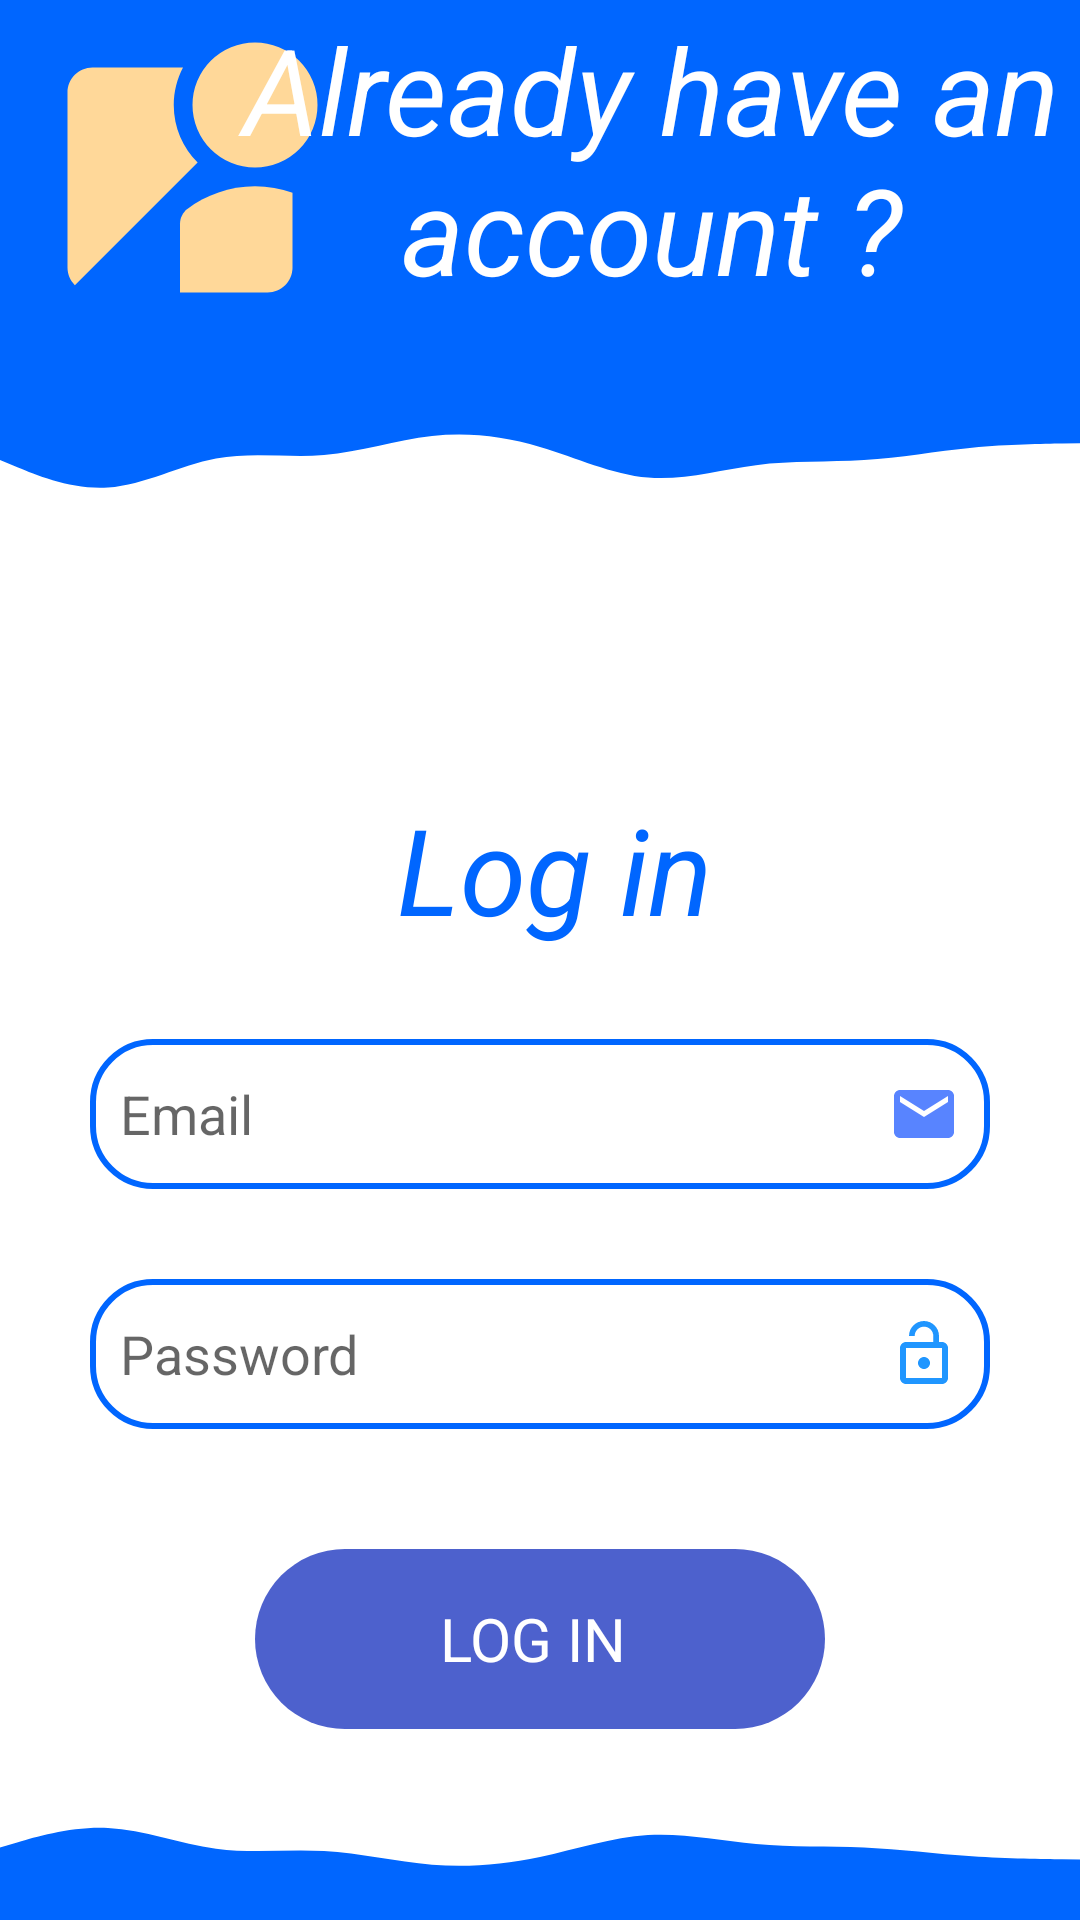

Here is an Android app screen rendered from its layout file. Give the layout XML and the strings, colors and styles it references.
<!-- AndroidManifest.xml: application theme Theme.RoomScreen -->
<!-- res/layout/activtiy_login3.xml -->
<?xml version="1.0" encoding="utf-8"?>

<androidx.constraintlayout.widget.ConstraintLayout xmlns:android="http://schemas.android.com/apk/res/android"
    xmlns:tools="http://schemas.android.com/tools"
    android:layout_width="match_parent"
    android:layout_height="match_parent"
    xmlns:app="http://schemas.android.com/apk/res-auto">

    <View
        android:id="@+id/view_1"
        android:layout_width="match_parent"
        android:layout_height="120dp"
        android:background="@color/blue_1"
        app:layout_constraintStart_toStartOf="@+id/image"
        app:layout_constraintTop_toTopOf="parent" />

    <View
        android:id="@+id/view_2"
        android:layout_width="match_parent"
        android:layout_height="140dp"
        android:background="@drawable/ic_wave_haikei__2_"
        app:layout_constraintTop_toBottomOf="@+id/view_1"
         />

    <ImageView
        android:id="@+id/image"
        android:layout_width="100dp"
        android:layout_height="100dp"
        android:layout_margin="10dp"
        android:src="@drawable/ic_baseline_streetview_24"
        app:layout_constraintStart_toStartOf="parent"
        app:layout_constraintTop_toTopOf="parent"></ImageView>


    <TextView
        android:id="@+id/txt_welcome"
        android:layout_width="wrap_content"
        android:layout_height="wrap_content"
        android:layout_margin="3dp"
        android:ems="6"
        android:gravity="center"
        android:text="Already have an account ?"
        android:textColor="@color/white"
        android:textSize="40dp"
        android:textStyle="italic"
        app:layout_constraintEnd_toEndOf="parent"
        app:layout_constraintRight_toRightOf="parent"
        app:layout_constraintTop_toTopOf="parent"></TextView>


    <TextView
        android:id="@+id/txt_log"
        android:layout_width="wrap_content"
        android:layout_height="wrap_content"
        android:layout_margin="3dp"
        android:ems="6"
        android:gravity="center"
        android:text="Log in "
        android:textColor="@color/blue_1"
        android:textSize="40dp"
        android:textStyle="italic"
        app:layout_constraintEnd_toEndOf="parent"
        app:layout_constraintHorizontal_bias="0.629"
        app:layout_constraintStart_toStartOf="parent"
        tools:layout_editor_absoluteY="206dp"
       app:layout_constraintTop_toBottomOf="@id/view_2"></TextView>


    <EditText
        android:id="@+id/ed_txt"
        android:layout_width="match_parent"
        android:layout_height="50dp"
        android:layout_margin="30dp"
        android:drawableRight="@drawable/ic_baseline_email_24"
        android:hint="Email"
        android:paddingLeft="10dp"
        android:paddingEnd="10dp"
        android:background="@drawable/desine_3"
        app:layout_constraintEnd_toEndOf="parent"
        app:layout_constraintStart_toStartOf="parent"
        app:layout_constraintTop_toBottomOf="@+id/txt_log"
     ></EditText>


    <EditText
        android:id="@+id/ed_txt_2"
        android:layout_width="match_parent"
        android:layout_height="50dp"
        android:layout_margin="30dp"
        app:layout_constraintTop_toBottomOf="@+id/ed_txt"
        android:drawableRight="@drawable/ic_baseline_lock_open_24"
        android:paddingLeft="10dp"
        android:paddingEnd="10dp"
        android:background="@drawable/desine_3"
        android:hint="Password"
       ></EditText>

    <TextView
        android:layout_marginTop="40dp"
        android:id="@+id/tbtn_login"
        android:layout_width="190dp"
        android:layout_height="60dp"
        android:layout_gravity="center"
        android:background="@drawable/desine"
        android:gravity="center"
        android:text="LOG IN "
        android:textColor="@color/white"
        android:textSize="20dp"
        app:layout_constraintTop_toBottomOf="@+id/ed_txt_2"
        app:layout_constraintEnd_toEndOf="parent"
        app:layout_constraintStart_toStartOf="parent"
        ></TextView>


    <View
       app:layout_constraintBottom_toBottomOf="parent"
        android:layout_width="match_parent"
        android:layout_height="100dp"
        android:background="@drawable/ic_wave_haikei__1_"
        />


</androidx.constraintlayout.widget.ConstraintLayout>
<!-- resources referenced by this layout -->
<resources>
  <color name="blue_1">#0066FF</color>
  <color name="white">#FFFFFFFF</color>
  <!-- drawable desine (drawable) -->
  <?xml version="1.0" encoding="utf-8"?>
  
  <shape xmlns:android="http://schemas.android.com/apk/res/android">
  
      <corners
          android:radius="30dp"></corners>
  
      <solid
          android:color="#4D61CD"></solid>
  
  
  </shape>
  <!-- drawable desine_3 (drawable) -->
  <?xml version="1.0" encoding="utf-8"?>
  
  <shape xmlns:android="http://schemas.android.com/apk/res/android">
  
  <corners
      android:radius="20dp"></corners>
    <stroke
        android:color="@color/blue_1"
        android:width="2dp"
        ></stroke>
  
  
  <solid
      android:color="@color/white"></solid>
  
  
  </shape>
  <!-- drawable ic_baseline_email_24 (drawable) -->
  <vector android:height="24dp" android:tint="#5884FF"
      android:viewportHeight="24" android:viewportWidth="24"
      android:width="24dp"
      xmlns:android="http://schemas.android.com/apk/res/android">
      <path android:fillColor="@android:color/white" android:pathData="M20,4L4,4c-1.1,0 -1.99,0.9 -1.99,2L2,18c0,1.1 0.9,2 2,2h16c1.1,0 2,-0.9 2,-2L22,6c0,-1.1 -0.9,-2 -2,-2zM20,8l-8,5 -8,-5L4,6l8,5 8,-5v2z"/>
  </vector>
  <!-- drawable ic_baseline_lock_open_24 (drawable) -->
  <vector android:height="24dp" android:tint="#2096FF"
      android:viewportHeight="24" android:viewportWidth="24"
      android:width="24dp" xmlns:android="http://schemas.android.com/apk/res/android">
      <path android:fillColor="@android:color/white" android:pathData="M12,17c1.1,0 2,-0.9 2,-2s-0.9,-2 -2,-2 -2,0.9 -2,2 0.9,2 2,2zM18,8h-1L17,6c0,-2.76 -2.24,-5 -5,-5S7,3.24 7,6h1.9c0,-1.71 1.39,-3.1 3.1,-3.1 1.71,0 3.1,1.39 3.1,3.1v2L6,8c-1.1,0 -2,0.9 -2,2v10c0,1.1 0.9,2 2,2h12c1.1,0 2,-0.9 2,-2L20,10c0,-1.1 -0.9,-2 -2,-2zM18,20L6,20L6,10h12v10z"/>
  </vector>
  <!-- drawable ic_baseline_streetview_24 (drawable) -->
  <vector android:height="24dp" android:tint="#FFD899"
      android:viewportHeight="24" android:viewportWidth="24"
      android:width="24dp" xmlns:android="http://schemas.android.com/apk/res/android">
      <path android:fillColor="@android:color/white" android:pathData="M12.56,14.33c-0.34,0.27 -0.56,0.7 -0.56,1.17V21h7c1.1,0 2,-0.9 2,-2v-5.98c-0.94,-0.33 -1.95,-0.52 -3,-0.52 -2.03,0 -3.93,0.7 -5.44,1.83z"/>
      <path android:fillColor="@android:color/white" android:pathData="M18,6m-5,0a5,5 0,1 1,10 0a5,5 0,1 1,-10 0"/>
      <path android:fillColor="@android:color/white" android:pathData="M11.5,6c0,-1.08 0.27,-2.1 0.74,-3H5c-1.1,0 -2,0.9 -2,2v14c0,0.55 0.23,1.05 0.59,1.41l9.82,-9.82C12.23,9.42 11.5,7.8 11.5,6z"/>
  </vector>
  <style name="Theme.RoomScreen" parent="Theme.MaterialComponents.DayNight.NoActionBar">
          
          <item name="colorPrimary">@color/purple_500</item>
          <item name="colorPrimaryVariant">@color/purple_700</item>
          <item name="colorOnPrimary">@color/white</item>
          
          <item name="colorSecondary">#CD4C78</item>
          <item name="colorSecondaryVariant">@color/teal_700</item>
          <item name="colorOnSecondary">@color/white</item>
          
          <item name="android:statusBarColor" tools:targetApi="l">?attr/colorPrimaryVariant</item>
          
          <item name="buttonStyle">@style/newStyle</item>
  
  
      </style>
  <color name="purple_500">#7F000000</color>
  <color name="purple_700">#FF3700B3</color>
  <color name="teal_700">#FF018786</color>
  <style name="newStyle" parent="@android:style/Widget.Button">
            <item name="android:textSize">40dp</item>
         <item name="android:layout_margin">20dp</item>
         <item name="tabTextColor">#111111</item>
         <item name="android:shape">rectangle</item>
        </style>
</resources>
